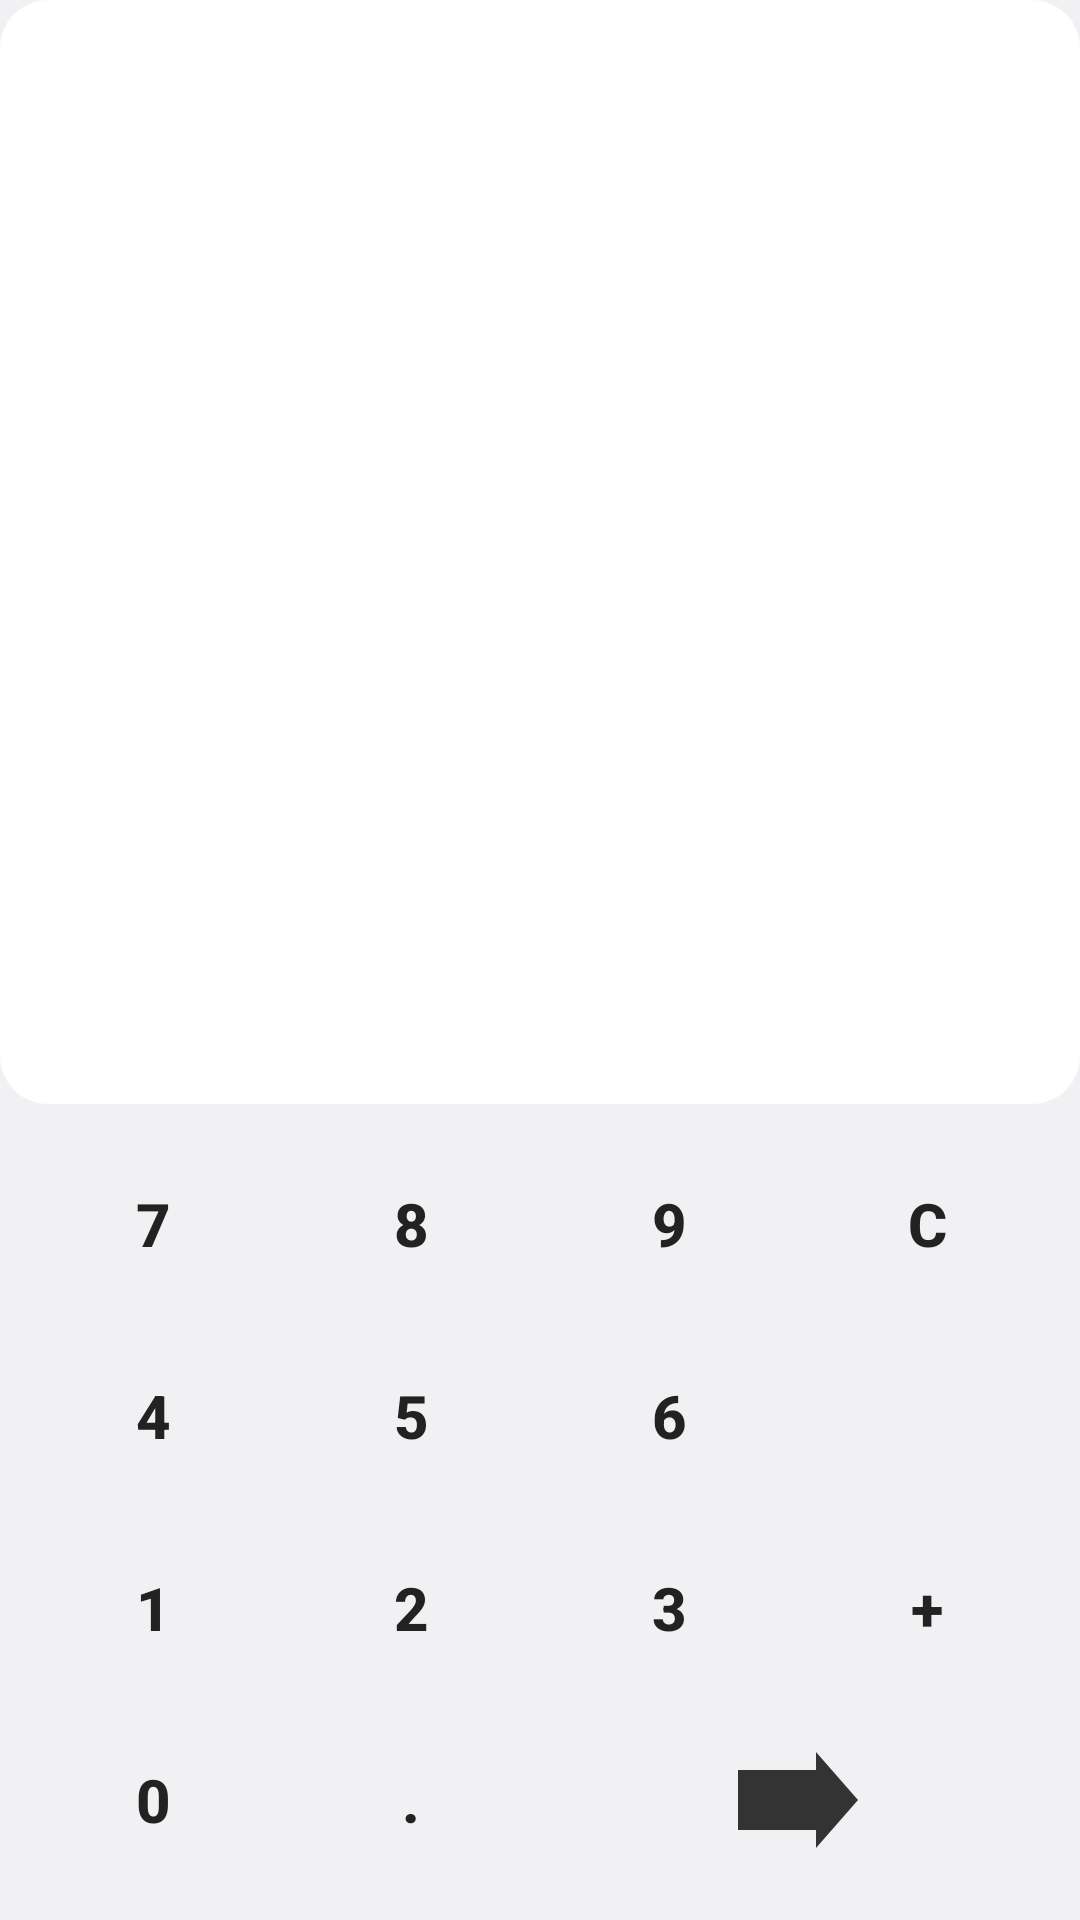

The Android layout XML behind this screen, and the referenced resources:
<!-- AndroidManifest.xml: application theme AppTheme -->
<!-- res/layout/activity_addition.xml -->
<?xml version="1.0" encoding="utf-8"?>
<RelativeLayout
    xmlns:android="http://schemas.android.com/apk/res/android"
    xmlns:tools="http://schemas.android.com/tools"
    android:layout_width="match_parent"
    android:layout_height="match_parent"
    android:background="@color/backgroundDark"
    tools:context="com.infovsn.homework.Addition">

    <TextView
        android:id="@+id/txtScreen"
        style="@style/DisplayText"
        android:layout_width="match_parent"
        android:layout_height="wrap_content"
        android:layout_alignParentTop="true"
        android:layout_above="@+id/first"
        android:maxLines="50"
        android:scrollbars="vertical"
        android:focusable="true"
        android:focusableInTouchMode="true" />

    <LinearLayout
        android:id="@+id/first"
        android:layout_width="match_parent"
        android:layout_height="wrap_content"
        android:layout_alignParentBottom="true"
        android:orientation="vertical"
        android:padding="@dimen/spacing_sm">

        
        <LinearLayout
            android:layout_width="match_parent"
            android:layout_height="wrap_content"
            android:orientation="horizontal">
            <Button
                android:id="@+id/seven"
                style="@style/KeypadButton"
                android:layout_width="0dp"
                android:layout_weight="1"
                android:text="@integer/seven" />
            <Button
                android:id="@+id/eight"
                style="@style/KeypadButton"
                android:layout_width="0dp"
                android:layout_weight="1"
                android:text="@integer/eight" />
            <Button
                android:id="@+id/nine"
                style="@style/KeypadButton"
                android:layout_width="0dp"
                android:layout_weight="1"
                android:text="@integer/nine" />
            <Button
                android:id="@+id/clear"
                style="@style/KeypadButton"
                android:layout_width="0dp"
                android:layout_weight="1"
                android:text="@string/clear" />
        </LinearLayout>

        
        <LinearLayout
            android:layout_width="match_parent"
            android:layout_height="wrap_content"
            android:orientation="horizontal"
            android:layout_marginTop="@dimen/keypad_row_spacing">
            <Button
                android:id="@+id/four"
                style="@style/KeypadButton"
                android:layout_width="0dp"
                android:layout_weight="1"
                android:text="@integer/four" />
            <Button
                android:id="@+id/five"
                style="@style/KeypadButton"
                android:layout_width="0dp"
                android:layout_weight="1"
                android:text="@integer/five" />
            <Button
                android:id="@+id/six"
                style="@style/KeypadButton"
                android:layout_width="0dp"
                android:layout_weight="1"
                android:text="@integer/six" />
            <ImageButton
                android:id="@+id/backspace"
                style="@style/KeypadIconButton"
                android:layout_width="0dp"
                android:layout_weight="1"
                android:contentDescription="@string/backspace"
                android:src="@drawable/ic_backspace_black_24dp" />
        </LinearLayout>

        
        <LinearLayout
            android:layout_width="match_parent"
            android:layout_height="wrap_content"
            android:orientation="horizontal"
            android:layout_marginTop="@dimen/keypad_row_spacing">
            <Button
                android:id="@+id/one"
                style="@style/KeypadButton"
                android:layout_width="0dp"
                android:layout_weight="1"
                android:text="@integer/one" />
            <Button
                android:id="@+id/two"
                style="@style/KeypadButton"
                android:layout_width="0dp"
                android:layout_weight="1"
                android:text="@integer/two" />
            <Button
                android:id="@+id/three"
                style="@style/KeypadButton"
                android:layout_width="0dp"
                android:layout_weight="1"
                android:text="@integer/three" />
            <Button
                android:id="@+id/add"
                style="@style/KeypadButton"
                android:layout_width="0dp"
                android:layout_weight="1"
                android:text="@string/add" />
        </LinearLayout>

        
        <LinearLayout
            android:layout_width="match_parent"
            android:layout_height="wrap_content"
            android:orientation="horizontal"
            android:layout_marginTop="@dimen/keypad_row_spacing">
            <Button
                android:id="@+id/zero"
                style="@style/KeypadButton"
                android:layout_width="0dp"
                android:layout_weight="1"
                android:text="@string/digit_0" />
            <Button
                android:id="@+id/dot"
                style="@style/KeypadButton"
                android:layout_width="0dp"
                android:layout_weight="1"
                android:text="@string/dot" />
            <ImageButton
                android:id="@+id/equal"
                style="@style/KeypadResultButton"
                android:layout_width="0dp"
                android:layout_weight="2"
                android:contentDescription="@string/send"
                android:src="@drawable/ic_result_arrow" />
        </LinearLayout>

    </LinearLayout>

</RelativeLayout>
<!-- resources referenced by this layout -->
<resources>
  <color name="backgroundDark">#F1F1F3</color>
  <dimen name="keypad_row_spacing">0dp</dimen>
  <dimen name="spacing_sm">8dp</dimen>
  <!-- drawable ic_result_arrow (drawable) -->
  <?xml version="1.0" encoding="utf-8"?>
  <vector xmlns:android="http://schemas.android.com/apk/res/android"
      android:width="48dp"
      android:height="48dp"
      android:viewportWidth="48"
      android:viewportHeight="48">
      
      <path
          android:fillColor="#FFFFFFFF"
          android:pathData="M4,14L30,14L30,8L44,24L30,40L30,34L4,34Z" />
  </vector>
  <integer name="eight">8</integer>
  <integer name="five">5</integer>
  <integer name="four">4</integer>
  <integer name="nine">9</integer>
  <integer name="one">1</integer>
  <integer name="seven">7</integer>
  <integer name="six">6</integer>
  <integer name="three">3</integer>
  <integer name="two">2</integer>
  <string name="add">+</string>
  <string name="backspace">⌫</string>
  <string name="clear">C</string>
  <string name="digit_0">0</string>
  <string name="dot">.</string>
  <string name="send">Send</string>
  <style name="DisplayText" parent="TextAppearance.AppCompat.Large">
          <item name="android:textSize">30sp</item>
          <item name="android:textColor">@color/textPrimary</item>
          <item name="android:padding">12dp</item>
          <item name="android:gravity">end|bottom</item>
          <item name="android:background">@drawable/display_bg</item>
      </style>
  <style name="KeypadIconButton" parent="KeypadButton">
          <item name="android:padding">0dp</item>
          <item name="android:scaleType">centerInside</item>
          <item name="android:adjustViewBounds">true</item>
      </style>
  <style name="KeypadResultButton" parent="KeypadIconButton.Primary">
          
          <item name="android:padding">8dp</item>
          <item name="android:scaleType">centerInside</item>
          <item name="android:adjustViewBounds">true</item>
          
          <item name="android:tint">@color/keypadIconTint</item>
          <item name="android:background">@android:color/transparent</item>
          <item name="android:elevation">0dp</item>
      </style>
  <color name="textPrimary">#222222</color>
  <!-- drawable display_bg (drawable) -->
  <?xml version="1.0" encoding="utf-8"?>
  <shape xmlns:android="http://schemas.android.com/apk/res/android" android:shape="rectangle">
      <solid android:color="@color/white" />
      <corners android:radius="@dimen/display_corner_radius" />
  </shape>
  <dimen name="keypad_button_height">64dp</dimen>
  <style name="KeypadIconButton.Primary" parent="KeypadIconButton">
          <item name="android:background">@android:color/transparent</item>
          <item name="android:tint">@color/keypadIconTint</item>
          <item name="android:padding">0dp</item>
          <item name="android:scaleType">centerInside</item>
          <item name="android:elevation">0dp</item>
      </style>
  <color name="keypadIconTint">#333333</color>
  <color name="colorPrimary">@color/actionBarRed</color>
  <color name="colorPrimaryDark">@color/actionBarRedDark</color>
  <color name="colorAccent">@color/actionBarRed</color>
  <color name="actionBarRedDark">#D32F2F</color>
  <color name="textSecondary">#555555</color>
  <style name="RedActionBar" parent="@style/Widget.AppCompat.Light.ActionBar.Solid">
          <item name="background">@color/actionBarRed</item>
          <item name="titleTextStyle">@style/RedActionBarTitleText</item>
          <item name="android:homeAsUpIndicator">@drawable/ic_back_arrow_white</item>
          <item name="elevation">4dp</item>
      </style>
  <color name="white">#FFFFFF</color>
  <dimen name="display_corner_radius">16dp</dimen>
  <color name="actionBarRed">#F44336</color>
  <style name="RedActionBarTitleText" parent="@style/TextAppearance.Widget.AppCompat.Toolbar.Title">
          <item name="android:textColor">@color/white</item>
      </style>
</resources>
